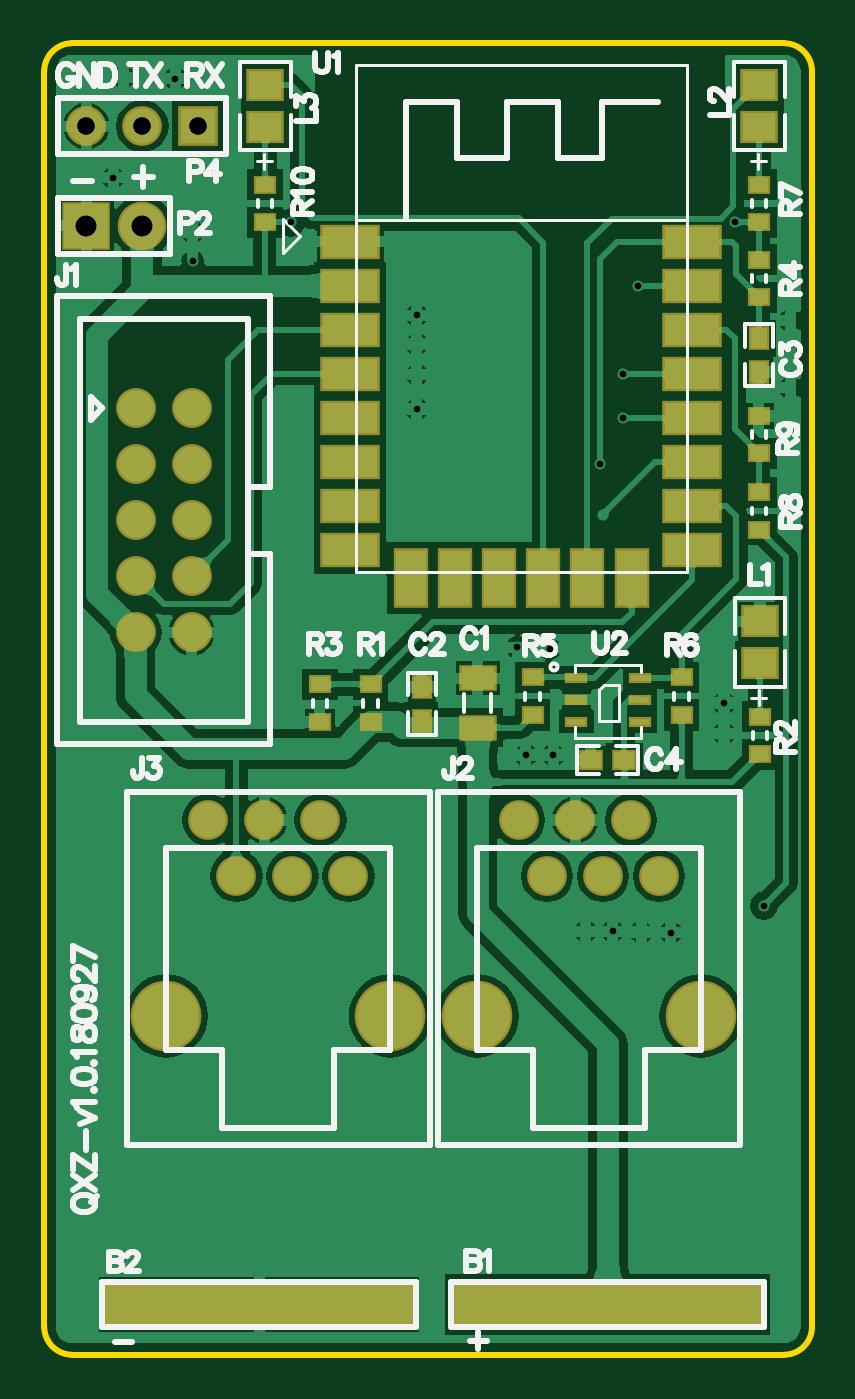
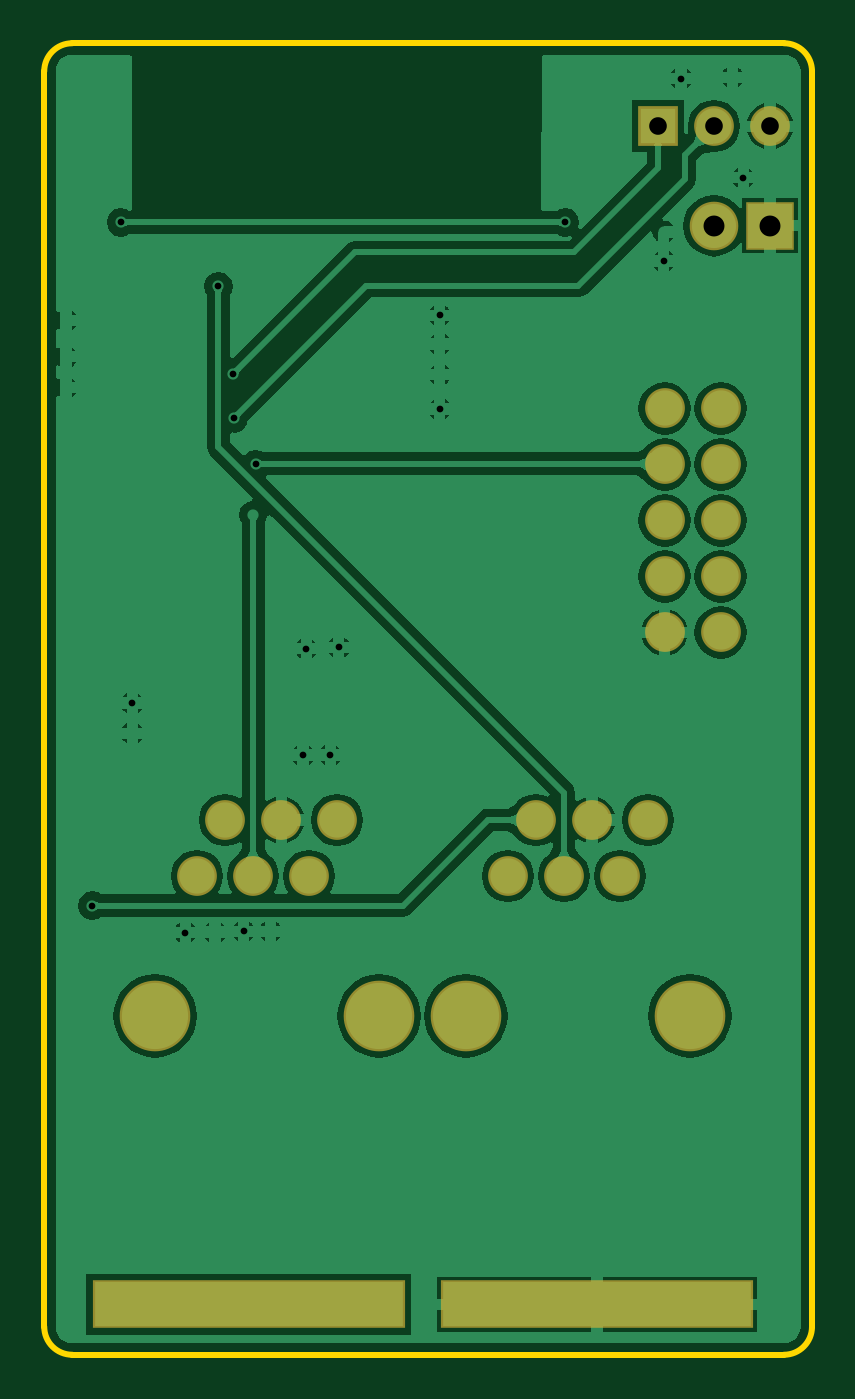
Circuit board: 10 layer files. Board 34.8 x 59.5 mm.
- drill: QXZ-v1.0-RoundHoles.TXT (993 bytes)
- drill: QXZ-v1.0-SlotHoles.TXT (187 bytes)
- bottom_copper: QXZ-v1.0.GBL (37117 bytes)
- paste: QXZ-v1.0.GBP (149 bytes)
- bottom_mask: QXZ-v1.0.GBS (1056 bytes)
- outline: QXZ-v1.0.GKO (600 bytes)
- top_copper: QXZ-v1.0.GTL (67435 bytes)
- top_silk: QXZ-v1.0.GTO (20507 bytes)
- paste: QXZ-v1.0.GTP (1632 bytes)
- top_mask: QXZ-v1.0.GTS (2534 bytes)

=== drill: QXZ-v1.0-RoundHoles.TXT ===
M48
;Layer_Color=9474304
;FILE_FORMAT=4:4
METRIC,LZ
;TYPE=PLATED
T1F00S00C0.3048
T2F00S00C0.8000
T3F00S00C0.9500
T5F00S00C3.0000
%
T01
X0124587Y00496824
X01258062
X01271016Y0049657
X01284478Y00496316
X01326642Y00508508
X01308608Y0058674
Y00600456
X01231138Y00576834
X01218692
X01214882Y00625602
X01229614Y00625094
X01253744Y006858
X01252474Y00708914
X01262634Y00729488
X01262888Y00749554
X01269492Y00789432
X0133858Y00773938
Y00757428
Y00743458
X01169162Y007493
Y0076327
Y00776224
Y00733806
X01112266Y00818388
X01067562Y0081407
Y00800862
X01031494Y00838708
X0103632Y00884174
X01059688Y00883666
X01313688Y00818388
T02
X01228344Y0052197
X01253744
X01279144
X01266444Y0054737
X01241044
X01215644
X01125474
X01100074
X01074674
X01087374Y0052197
X01112774
X01138174
X01067054Y0063246
X01041654
Y0065786
X01067054
Y0068326
X01041654
Y0070866
X01067054
Y0073406
X01041654
X01044702Y00862076
X01070102
X01019302
T03
X01019302Y00816864
X01044702
T05
X01196594Y0045847
X01298194
X01157224
X01055624
M30

=== drill: QXZ-v1.0-SlotHoles.TXT ===
M48
;Layer_Color=9474304
;FILE_FORMAT=4:4
METRIC,LZ
;TYPE=PLATED
T4F00S00C1.0000
%
G90
G05
T04
G00X01152788Y0032766
M15
G01X01042788
M16
G00X01310776Y0032766
M15
G01X01200776
M16
M17
M30

=== bottom_copper: QXZ-v1.0.GBL (37117 bytes, source omitted) ===
=== paste: QXZ-v1.0.GBP ===
G04*
G04 #@! TF.GenerationSoftware,Altium Limited,Altium Designer,18.0.12 (696)*
G04*
G04 Layer_Color=128*
%FSLAX44Y44*%
%MOMM*%
G71*
G01*
G75*
M02*

=== bottom_mask: QXZ-v1.0.GBS ===
G04*
G04 #@! TF.GenerationSoftware,Altium Limited,Altium Designer,18.0.12 (696)*
G04*
G04 Layer_Color=16711935*
%FSLAX44Y44*%
%MOMM*%
G71*
G01*
G75*
%ADD34R,14.2032X2.2032*%
%ADD35C,1.8032*%
%ADD36C,2.2032*%
%ADD37R,2.2032X2.2032*%
%ADD38R,1.8032X1.8032*%
%ADD39C,3.2032*%
D34*
X1097788Y327660D02*
D03*
X1255776D02*
D03*
D35*
X1067054Y632460D02*
D03*
X1041654D02*
D03*
X1067054Y657860D02*
D03*
X1041654D02*
D03*
X1067054Y683260D02*
D03*
X1041654D02*
D03*
X1067054Y708660D02*
D03*
X1041654D02*
D03*
X1067054Y734060D02*
D03*
X1041654D02*
D03*
X1138174Y521970D02*
D03*
X1125474Y547370D02*
D03*
X1112774Y521970D02*
D03*
X1100074Y547370D02*
D03*
X1087374Y521970D02*
D03*
X1074674Y547370D02*
D03*
X1279144Y521970D02*
D03*
X1266444Y547370D02*
D03*
X1253744Y521970D02*
D03*
X1241044Y547370D02*
D03*
X1228344Y521970D02*
D03*
X1215644Y547370D02*
D03*
X1044702Y862076D02*
D03*
X1019302D02*
D03*
D36*
X1044702Y816864D02*
D03*
D37*
X1019302D02*
D03*
D38*
X1070102Y862076D02*
D03*
D39*
X1157224Y458470D02*
D03*
X1055624D02*
D03*
X1298194D02*
D03*
X1196594D02*
D03*
M02*

=== outline: QXZ-v1.0.GKO ===
G04*
G04 #@! TF.GenerationSoftware,Altium Limited,Altium Designer,18.0.12 (696)*
G04*
G04 Layer_Color=16711935*
%FSLAX44Y44*%
%MOMM*%
G71*
G01*
G75*
%ADD11C,0.2540*%
D11*
X1335786Y304800D02*
G03*
X1348486Y317500I0J12700D01*
G01*
X1000252D02*
G03*
X1012952Y304800I12700J0D01*
G01*
X1348486Y886968D02*
G03*
X1335786Y899668I-12700J0D01*
G01*
X1012952D02*
G03*
X1000252Y886968I0J-12700D01*
G01*
X1012952Y304800D02*
X1335786D01*
X1000252Y317500D02*
Y327660D01*
X1000252D02*
X1000252Y886968D01*
X1135380Y899668D02*
X1335786D01*
X1348486Y317500D02*
X1348486Y886968D01*
X1012952Y899668D02*
X1135380D01*
M02*

=== top_copper: QXZ-v1.0.GTL (67435 bytes, source omitted) ===
=== top_silk: QXZ-v1.0.GTO (20507 bytes, source omitted) ===
=== paste: QXZ-v1.0.GTP ===
G04*
G04 #@! TF.GenerationSoftware,Altium Limited,Altium Designer,18.0.12 (696)*
G04*
G04 Layer_Color=8421504*
%FSLAX44Y44*%
%MOMM*%
G71*
G01*
G75*
%ADD18R,2.5000X1.4000*%
%ADD19R,1.4000X2.5000*%
%ADD20R,1.5000X1.3000*%
%ADD21R,0.9144X0.7620*%
%ADD22R,0.8500X0.6500*%
%ADD23R,1.5000X1.0000*%
%ADD24R,0.7620X0.9144*%
%ADD25R,0.8103X0.2997*%
D18*
X1294130Y709620D02*
D03*
Y689620D02*
D03*
X1139130Y669620D02*
D03*
X1294130Y769620D02*
D03*
Y789620D02*
D03*
Y809620D02*
D03*
Y729620D02*
D03*
Y749620D02*
D03*
X1139130Y729620D02*
D03*
Y689620D02*
D03*
Y709620D02*
D03*
X1294130Y669620D02*
D03*
X1139130Y749620D02*
D03*
Y769620D02*
D03*
Y789620D02*
D03*
Y809620D02*
D03*
D19*
X1166630Y657120D02*
D03*
X1186630D02*
D03*
X1206630D02*
D03*
X1266630D02*
D03*
X1246630D02*
D03*
X1226630D02*
D03*
D20*
X1100582Y861720D02*
D03*
Y880720D02*
D03*
X1324610Y861720D02*
D03*
Y880720D02*
D03*
X1324864Y618388D02*
D03*
Y637388D02*
D03*
D21*
X1248156Y574548D02*
D03*
X1263396D02*
D03*
D22*
X1289304Y612004D02*
D03*
Y595004D02*
D03*
X1221740Y612004D02*
D03*
Y595004D02*
D03*
X1324356Y784488D02*
D03*
Y801488D02*
D03*
Y679078D02*
D03*
Y696078D02*
D03*
Y713622D02*
D03*
Y730622D02*
D03*
X1324864Y594224D02*
D03*
Y577224D02*
D03*
X1324558Y818548D02*
D03*
Y835548D02*
D03*
X1100276Y818548D02*
D03*
Y835548D02*
D03*
X1125220Y591820D02*
D03*
Y608820D02*
D03*
X1148276Y608820D02*
D03*
Y591820D02*
D03*
D23*
X1196848Y589206D02*
D03*
Y611706D02*
D03*
D24*
X1324356Y765810D02*
D03*
Y750570D02*
D03*
X1171448Y607704D02*
D03*
Y592464D02*
D03*
D25*
X1270533Y611937D02*
D03*
X1241527D02*
D03*
Y591947D02*
D03*
X1270533D02*
D03*
Y601929D02*
D03*
X1241527D02*
D03*
M02*

=== top_mask: QXZ-v1.0.GTS ===
G04*
G04 #@! TF.GenerationSoftware,Altium Limited,Altium Designer,18.0.12 (696)*
G04*
G04 Layer_Color=8388736*
%FSLAX44Y44*%
%MOMM*%
G71*
G01*
G75*
%ADD26R,2.7032X1.6032*%
%ADD27R,1.6032X2.7032*%
%ADD28R,1.7032X1.5032*%
%ADD29R,1.1176X0.9652*%
%ADD30R,1.0532X0.8532*%
%ADD31R,1.7032X1.2032*%
%ADD32R,0.9652X1.1176*%
%ADD33R,1.0135X0.5029*%
%ADD34R,14.2032X2.2032*%
%ADD35C,1.8032*%
%ADD36C,2.2032*%
%ADD37R,2.2032X2.2032*%
%ADD38R,1.8032X1.8032*%
%ADD39C,3.2032*%
D26*
X1294130Y709620D02*
D03*
Y689620D02*
D03*
X1139130Y669620D02*
D03*
X1294130Y769620D02*
D03*
Y789620D02*
D03*
Y809620D02*
D03*
Y729620D02*
D03*
Y749620D02*
D03*
X1139130Y729620D02*
D03*
Y689620D02*
D03*
Y709620D02*
D03*
X1294130Y669620D02*
D03*
X1139130Y749620D02*
D03*
Y769620D02*
D03*
Y789620D02*
D03*
Y809620D02*
D03*
D27*
X1166630Y657120D02*
D03*
X1186630D02*
D03*
X1206630D02*
D03*
X1266630D02*
D03*
X1246630D02*
D03*
X1226630D02*
D03*
D28*
X1100582Y861720D02*
D03*
Y880720D02*
D03*
X1324610Y861720D02*
D03*
Y880720D02*
D03*
X1324864Y618388D02*
D03*
Y637388D02*
D03*
D29*
X1248156Y574548D02*
D03*
X1263396D02*
D03*
D30*
X1289304Y612004D02*
D03*
Y595004D02*
D03*
X1221740Y612004D02*
D03*
Y595004D02*
D03*
X1324356Y784488D02*
D03*
Y801488D02*
D03*
Y679078D02*
D03*
Y696078D02*
D03*
Y713622D02*
D03*
Y730622D02*
D03*
X1324864Y594224D02*
D03*
Y577224D02*
D03*
X1324558Y818548D02*
D03*
Y835548D02*
D03*
X1100276Y818548D02*
D03*
Y835548D02*
D03*
X1125220Y591820D02*
D03*
Y608820D02*
D03*
X1148276Y608820D02*
D03*
Y591820D02*
D03*
D31*
X1196848Y589206D02*
D03*
Y611706D02*
D03*
D32*
X1324356Y765810D02*
D03*
Y750570D02*
D03*
X1171448Y607704D02*
D03*
Y592464D02*
D03*
D33*
X1270533Y611937D02*
D03*
X1241527D02*
D03*
Y591947D02*
D03*
X1270533D02*
D03*
Y601929D02*
D03*
X1241527D02*
D03*
D34*
X1097788Y327660D02*
D03*
X1255776D02*
D03*
D35*
X1067054Y632460D02*
D03*
X1041654D02*
D03*
X1067054Y657860D02*
D03*
X1041654D02*
D03*
X1067054Y683260D02*
D03*
X1041654D02*
D03*
X1067054Y708660D02*
D03*
X1041654D02*
D03*
X1067054Y734060D02*
D03*
X1041654D02*
D03*
X1138174Y521970D02*
D03*
X1125474Y547370D02*
D03*
X1112774Y521970D02*
D03*
X1100074Y547370D02*
D03*
X1087374Y521970D02*
D03*
X1074674Y547370D02*
D03*
X1279144Y521970D02*
D03*
X1266444Y547370D02*
D03*
X1253744Y521970D02*
D03*
X1241044Y547370D02*
D03*
X1228344Y521970D02*
D03*
X1215644Y547370D02*
D03*
X1044702Y862076D02*
D03*
X1019302D02*
D03*
D36*
X1044702Y816864D02*
D03*
D37*
X1019302D02*
D03*
D38*
X1070102Y862076D02*
D03*
D39*
X1157224Y458470D02*
D03*
X1055624D02*
D03*
X1298194D02*
D03*
X1196594D02*
D03*
M02*

